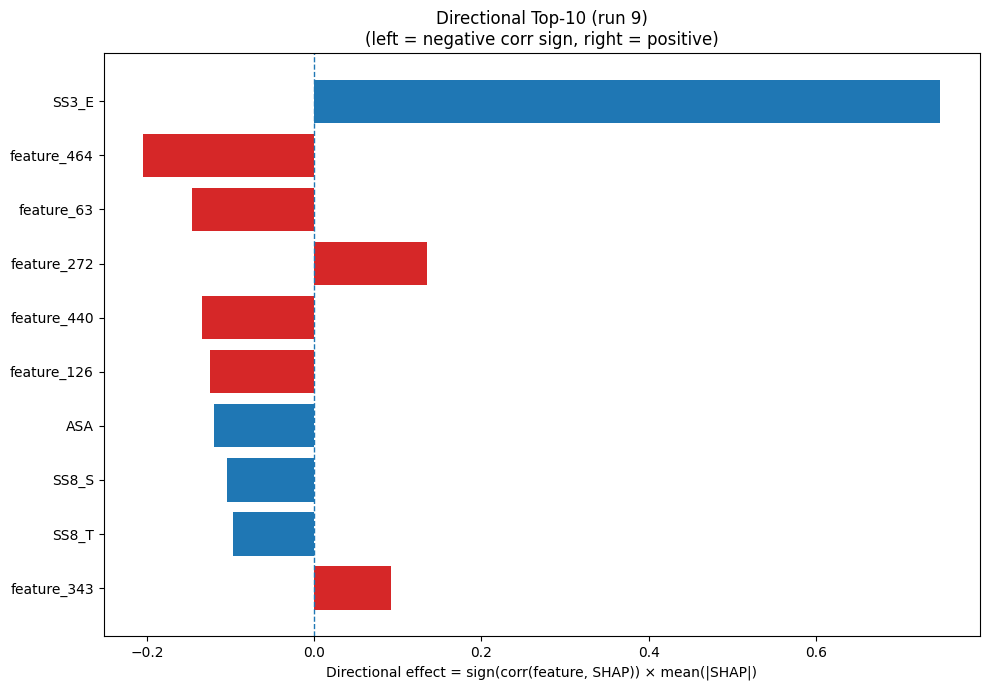

Values plotted in this chart, from the file beside it:
Index, Feature, CorrSign, MeanAbsSHAP, DirectionalEffect
21, SS3_E, 1.0, 0.7487, 0.7487
464, feature_464, -1.0, 0.2044, -0.2044
63, feature_63, -1.0, 0.1461, -0.1461
272, feature_272, 1.0, 0.1352, 0.1352
440, feature_440, -1.0, 0.1337, -0.1337
126, feature_126, -1.0, 0.1249, -0.1249
31, ASA, -1.0, 0.1197, -0.1197
29, SS8_S, -1.0, 0.1038, -0.1038
28, SS8_T, -1.0, 0.09715, -0.09715
343, feature_343, 1.0, 0.09195, 0.09195
416, feature_416, 1.0, 0.09125, 0.09125
71, feature_71, 1.0, 0.08626, 0.08626
184, feature_184, 1.0, 0.08541, 0.08541
262, feature_262, 1.0, 0.07102, 0.07102
15, S, -1.0, 0.06785, -0.06785
196, feature_196, -1.0, 0.05937, -0.05937
421, feature_421, 1.0, 0.05546, 0.05546
17, V, 1.0, 0.0552, 0.0552
35, feature_35, 1.0, 0.05505, 0.05505
12, P, -1.0, 0.05417, -0.05417
390, feature_390, -1.0, 0.05356, -0.05356
359, feature_359, -1.0, 0.05338, -0.05338
456, feature_456, -1.0, 0.05298, -0.05298
323, feature_323, -1.0, 0.05009, -0.05009
26, SS8_I, 1.0, 0.04869, 0.04869
104, feature_104, 1.0, 0.04503, 0.04503
159, feature_159, -1.0, 0.04297, -0.04297
331, feature_331, -1.0, 0.04273, -0.04273
167, feature_167, 1.0, 0.0421, 0.0421
98, feature_98, 1.0, 0.04137, 0.04137
99, feature_99, -1.0, 0.04053, -0.04053
397, feature_397, -1.0, 0.03964, -0.03964
14, R, -1.0, 0.03859, -0.03859
129, feature_129, -1.0, 0.03493, -0.03493
370, feature_370, 1.0, 0.03486, 0.03486
30, SS8_-, -1.0, 0.03415, -0.03415
297, feature_297, 1.0, 0.03363, 0.03363
367, feature_367, -1.0, 0.03245, -0.03245
64, feature_64, -1.0, 0.03044, -0.03044
119, feature_119, -1.0, 0.02903, -0.02903
466, feature_466, 1.0, 0.02816, 0.02816
399, feature_399, 1.0, 0.02636, 0.02636
304, feature_304, 1.0, 0.02493, 0.02493
219, feature_219, -1.0, 0.02489, -0.02489
428, feature_428, 1.0, 0.02487, 0.02487
206, feature_206, -1.0, 0.0241, -0.0241
171, feature_171, -1.0, 0.02409, -0.02409
425, feature_425, 1.0, 0.02386, 0.02386
439, feature_439, -1.0, 0.0235, -0.0235
242, feature_242, -1.0, 0.02341, -0.02341
334, feature_334, -1.0, 0.02333, -0.02333
160, feature_160, -1.0, 0.02331, -0.02331
32, GRAVY, 1.0, 0.02294, 0.02294
458, feature_458, -1.0, 0.02293, -0.02293
225, feature_225, 1.0, 0.02263, 0.02263
477, feature_477, 1.0, 0.02172, 0.02172
66, feature_66, 1.0, 0.0216, 0.0216
134, feature_134, 1.0, 0.02109, 0.02109
106, feature_106, -1.0, 0.02101, -0.02101
474, feature_474, 1.0, 0.02098, 0.02098
... 420 more rows
